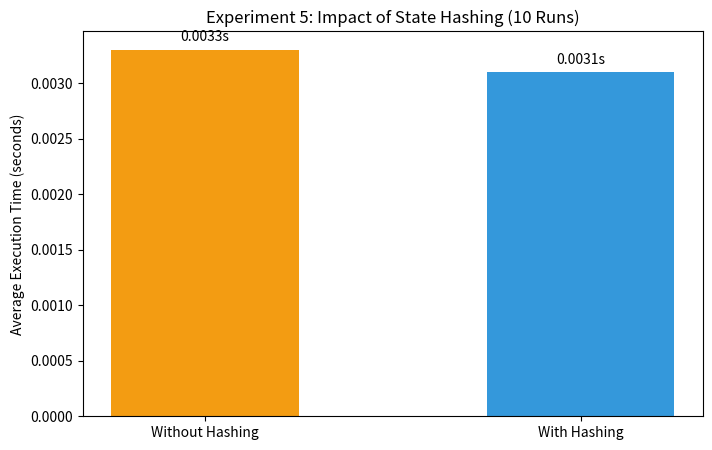

Write Python code to recreate this figure.
import matplotlib.pyplot as plt

def create_hashing_chart():
    labels = ['Without Hashing', 'With Hashing']
    times = [0.0033, 0.0031] # Exact data from your terminal run
    colors = ['#f39c12', '#3498db'] # Orange and Blue for contrast

    plt.figure(figsize=(8, 5))
    bars = plt.bar(labels, times, color=colors, width=0.5)
    
    plt.ylabel('Average Execution Time (seconds)')
    plt.title('Experiment 5: Impact of State Hashing (10 Runs)')
    
    # Add exact numbers on top of the bars
    for bar in bars:
        yval = bar.get_height()
        plt.text(bar.get_x() + bar.get_width()/2, yval + 0.00005, f'{yval}s', ha='center', va='bottom')

    plt.savefig('hashing_impact_chart.png')
    print("Saved hashing_impact_chart.png!")

if __name__ == '__main__':
    create_hashing_chart()
